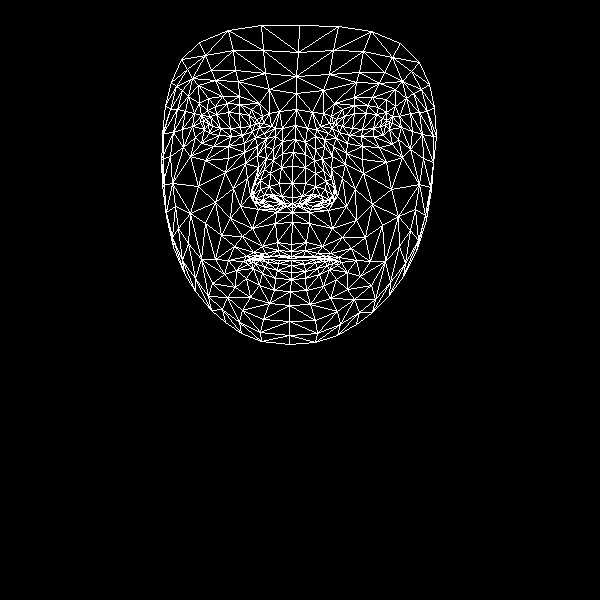

Values plotted in this chart, from the file beside it:
, x, y
0, 291, 244
1, 292, 197
2, 292, 212
3, 282, 153
4, 292, 183
5, 292, 166
6, 295, 125
7, 208, 124
8, 296, 93
9, 296, 76
10, 299, 25
11, 291, 251
12, 291, 256
13, 291, 258
14, 291, 260
15, 291, 265
16, 291, 272
17, 291, 279
18, 290, 291
19, 292, 204
20, 281, 203
21, 171, 82
22, 242, 135
23, 231, 136
24, 219, 135
25, 204, 129
26, 252, 131
27, 227, 103
28, 239, 104
29, 215, 106
30, 207, 110
31, 195, 137
32, 242, 310
33, 203, 120
34, 163, 133
35, 182, 129
36, 233, 188
37, 277, 242
38, 279, 255
39, 262, 246
40, 253, 252
41, 269, 256
42, 261, 258
43, 236, 270
44, 281, 196
45, 279, 183
46, 188, 96
47, 257, 155
48, 253, 194
49, 252, 187
50, 198, 186
51, 281, 167
52, 215, 80
53, 198, 85
54, 181, 59
55, 269, 89
56, 251, 109
57, 228, 260
58, 173, 247
59, 262, 202
... 408 more rows
